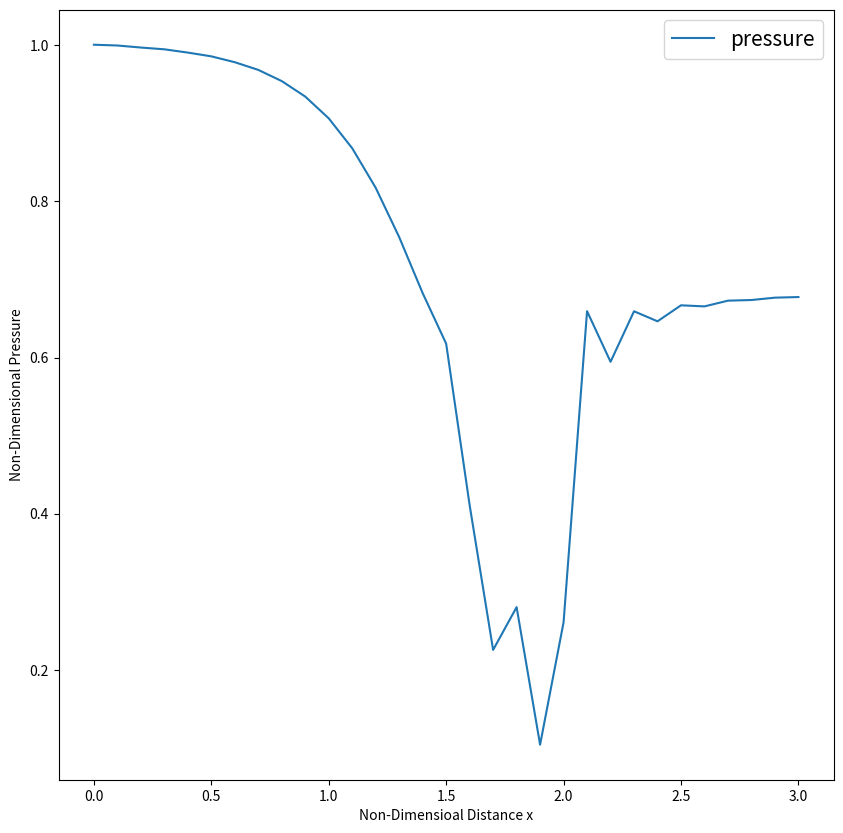
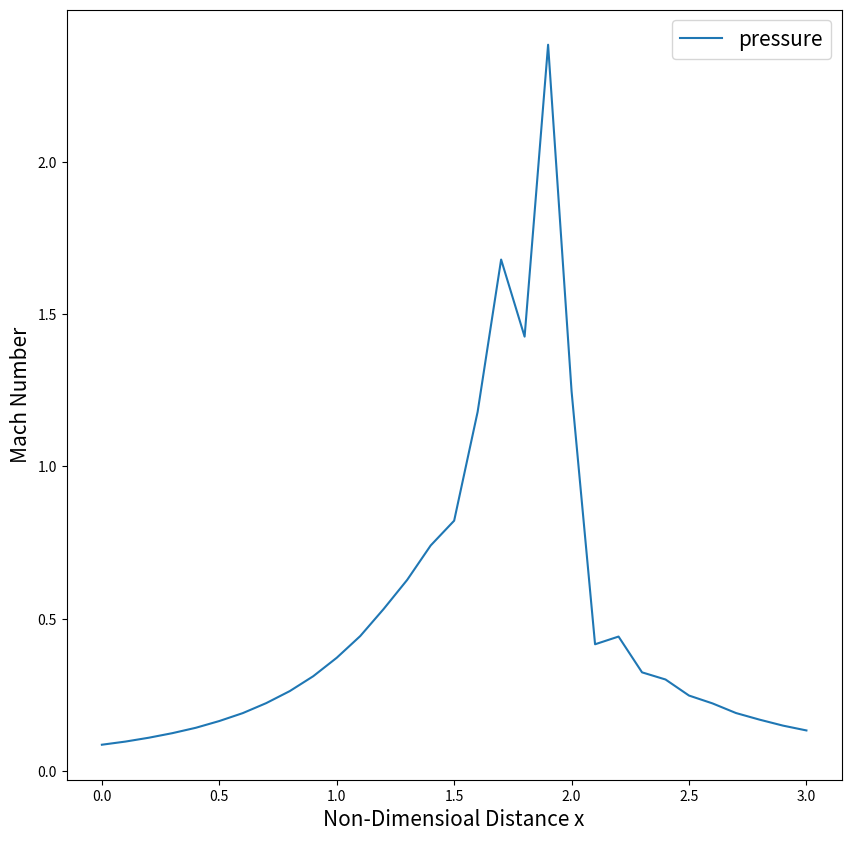

Reproduce these figures in Python, in order.
import numpy as np
import matplotlib.pyplot as plt

nx = 31
x = np.linspace(0,3,nx)
dx = x[2] - x[1]
gamma = 1.4
gamma_inverse = 1/gamma;
nt = 1400
cfl = 0.5
total_time = 0;


rho = np.zeros((nx))
T = np.zeros((nx))
A = np.zeros((nx))
v = np.zeros((nx))
P = np.zeros((nx))
mach_number = np.zeros((nx))
mass_flow = np.zeros((nx))

rho_throat = np.zeros((nt))
pressure_throat = np.zeros((nt))
velocity_throat = np.zeros((nt))
temp_throat = np.zeros((nt))
mach_number_throat = np.zeros((nt))
mass_flow_throat = np.zeros((nt))

#Initial profile
for i in range(nx):
    if x[i] <=0.5:
        rho[i] = 1
        T[i] = 1
    elif(x[i] > 0.5 and x[i] <= 1.5):
        rho[i] = 1 - 0.366*(x[i] - 0.5)
        T[i] = 1 - 0.167*(x[i] - 0.5)
    elif(x[i]>1.5 and x[i]<=2.1):
        rho[i] = 0.634 - 0.3879*(x[i]-1.5)
        T[i] = 0.833 - 0.3507*(x[i]-1.5)
    elif(x[i] > 2.1 and x[i] <= 3):
        rho[i] = 0.5892 + 0.10228*(x[i] - 2.1)
        T[i] = 0.93968 + 0.0622*(x[i] - 2.1)

    A[i] = 1 + 2.2*((x[i]-1.5)**2)
    v[i] = 0.59/(rho[i]*A[i])
    P[i] = rho[i]*T[i]
    mass_flow[i] = rho[i]*v[i]*A[i]
    
mass_flow_rate_initial = rho*v*A
throat = np.where(A == 1)
throat = throat[0]

mass_flow_50 = np.zeros((nx))
mass_flow_100 = np.zeros((nx))
mass_flow_150 = np.zeros((nx))
mass_flow_200 = np.zeros((nx))
mass_flow_700 = np.zeros((nx))


#Initial Solution
U1 = np.zeros((nx))
U2 = np.zeros((nx))
U3 = np.zeros((nx))

U1_old = np.zeros((nx))
U2_old = np.zeros((nx))
U3_old = np.zeros((nx))

F1 = np.zeros((nx))
F2 = np.zeros((nx))
F3 = np.zeros((nx))
J = np.zeros((nx))

dU1_dt_p = np.zeros((nx))
dU2_dt_p = np.zeros((nx))
dU3_dt_p = np.zeros((nx))

dU1_dt_c = np.zeros((nx))
dU2_dt_c = np.zeros((nx))
dU3_dt_c = np.zeros((nx))

dU1_dt_av = np.zeros((nx))
dU2_dt_av = np.zeros((nx))
dU3_dt_av = np.zeros((nx))

for i in range(nx):
    U1[i] = rho[i]*A[i]
    U2[i] = rho[i]*A[i]*v[i]
    U3[i] = rho[i]*(T[i]/(gamma - 1) + (gamma/2)*(v[i]**2))*A[i]


for time in range(nt):

    U1_old = U1.copy()
    U2_old = U2.copy()
    U3_old = U3.copy()

    dt=np.min((0.5*dx)/(T**0.5 + v))

    for i in range(nx):
        F1[i] = U2[i]
        F2[i] = ((U2[i]**2)/U1[i]) + (((gamma-1)/gamma))*(U3[i] - ((gamma/2)*((U2[i]**2)/U1[i])))
        F3[i] = (gamma*((U2[i]*U3[i])/U1[i])) - (gamma*(gamma-1)/2)*(U2[i]**3/U1[i]**2)

    #Predictor step
    for i in range (1,nx-1):
        dA_dx = (A[i+1] - A[i])/dx
        J[i] = gamma_inverse*rho[i]*T[i]*dA_dx

        dU1_dt_p[i] = -((F1[i+1] - F1[i])/dx)
        dU2_dt_p[i] = -((F2[i+1] - F2[i])/dx) + J[i]
        dU3_dt_p[i] = -((F3[i+1] - F3[i])/dx)

        #solution update    
        U1[i] = U1[i] + dU1_dt_p[i]*dt #S1
        U2[i] = U2[i] + dU2_dt_p[i]*dt #S2 
        U3[i] = U3[i] + dU3_dt_p[i]*dt #S3


    #getting the primitives
    for i in range(1,nx-1):
        rho[i] = U1[i]/A[i]
        v[i] = U2[i]/U1[i]
        T[i] = (gamma - 1)*((U3[i]/U1[i]) - ((gamma/2)*(v[i]**2)))
        P[i] = rho[i]*T[i]

    #updating F values
    for i in range(1,nx-1):
        F1[i] = U2[i]
        F2[i] = ((U2[i]**2)/U1[i]) + (((gamma-1)/gamma))*(U3[i] - ((gamma/2)*((U2[i]**2)/U1[i])))
        F3[i] = gamma*(U2[i]*U3[i]/U1[i]) - (gamma*(gamma-1)/2)*(U2[i]**3/U1[i]**2)

    #update S
    
    #Corrector Step
    for i in range(nx-2,0,-1):
        dA_dx = (A[i] - A[i-1])/dx
        J[i] = gamma_inverse*rho[i]*T[i]*dA_dx

        dU1_dt_c[i] = -((F1[i] - F1[i-1])/dx)
        dU2_dt_c[i] = -((F2[i] - F2[i-1])/dx) + J[i]
        dU3_dt_c[i] = -((F3[i] - F3[i-1])/dx)
    
       
        #Final solution update 
        U1[i] = U1_old[i] + 0.5*(dU1_dt_p[i] + dU1_dt_c[i])*dt #S1
        U2[i] = U2_old[i] + 0.5*(dU2_dt_p[i] + dU2_dt_c[i])*dt #S2
        U3[i] = U3_old[i] + 0.5*(dU3_dt_p[i] + dU3_dt_c[i])*dt #S3
    #Applying boundary condition

    #inlet
    U1[0] = rho[0]*A[0]
    U2[0] = 2*U2[1] - U2[2]
    U3[0] = U1[0]*((T[0]/(gamma-1)) + (gamma/2)*(v[0]**2))

    #outlet
    U1[nx-1] = 2*U1[nx-2] - U1[nx-3]
    U2[nx-1] = 2*U2[nx-2] - U2[nx-3]
    U3[nx-1] = ((P[nx-1]*A[nx-1])/(gamma - 1)) + (gamma/2)*(U2[nx-1])*(v[nx-1])

    
    rho = U1/A
    v = U2/U1
    T = (gamma - 1)*((U3/U1) - ((gamma/2)*(v**2)))
    P = rho*T
    mass_flow = rho*A*v
    mach_number = v/T**0.5


    #calculating variables in throat
    rho_throat[time] = rho[throat] 
    pressure_throat[time] = P[throat] 
    velocity_throat[time] = v[throat] 
    temp_throat[time] = T[throat] 
    mach_number_throat[time] = mach_number[throat] 
    mass_flow_throat[time] = mass_flow[throat]

    if(time == 50):
        mass_flow_50[:] = mass_flow[:]
    if(time == 100):
        mass_flow_100[:] = mass_flow[:]
    if(time == 150):
        mass_flow_150[:] = mass_flow[:]
    if(time == 200):
        mass_flow_200[:] = mass_flow[:]
    if (time == 700):
        mass_flow_700[:] = mass_flow[:]


fig = plt.figure(figsize=(10,10), dpi = 100)
ax = fig.add_subplot(111)
ax.plot(x[:], P[:],label = 'pressure', linewidth = 1.5)
ax.set_xlabel("Non-Dimensioal Distance x")
ax.set_ylabel("Non-Dimensional Pressure")
plt.rc('axes', labelsize = 15)
ax.legend(prop={'size': 15})

fig = plt.figure(figsize=(10,10), dpi = 100)
ax = fig.add_subplot(111)
ax.plot(x[:], mach_number[:],label = 'pressure', linewidth = 1.5)
ax.set_xlabel("Non-Dimensioal Distance x")
ax.set_ylabel("Mach Number")
plt.rc('axes', labelsize = 15)
ax.legend(prop={'size': 15})